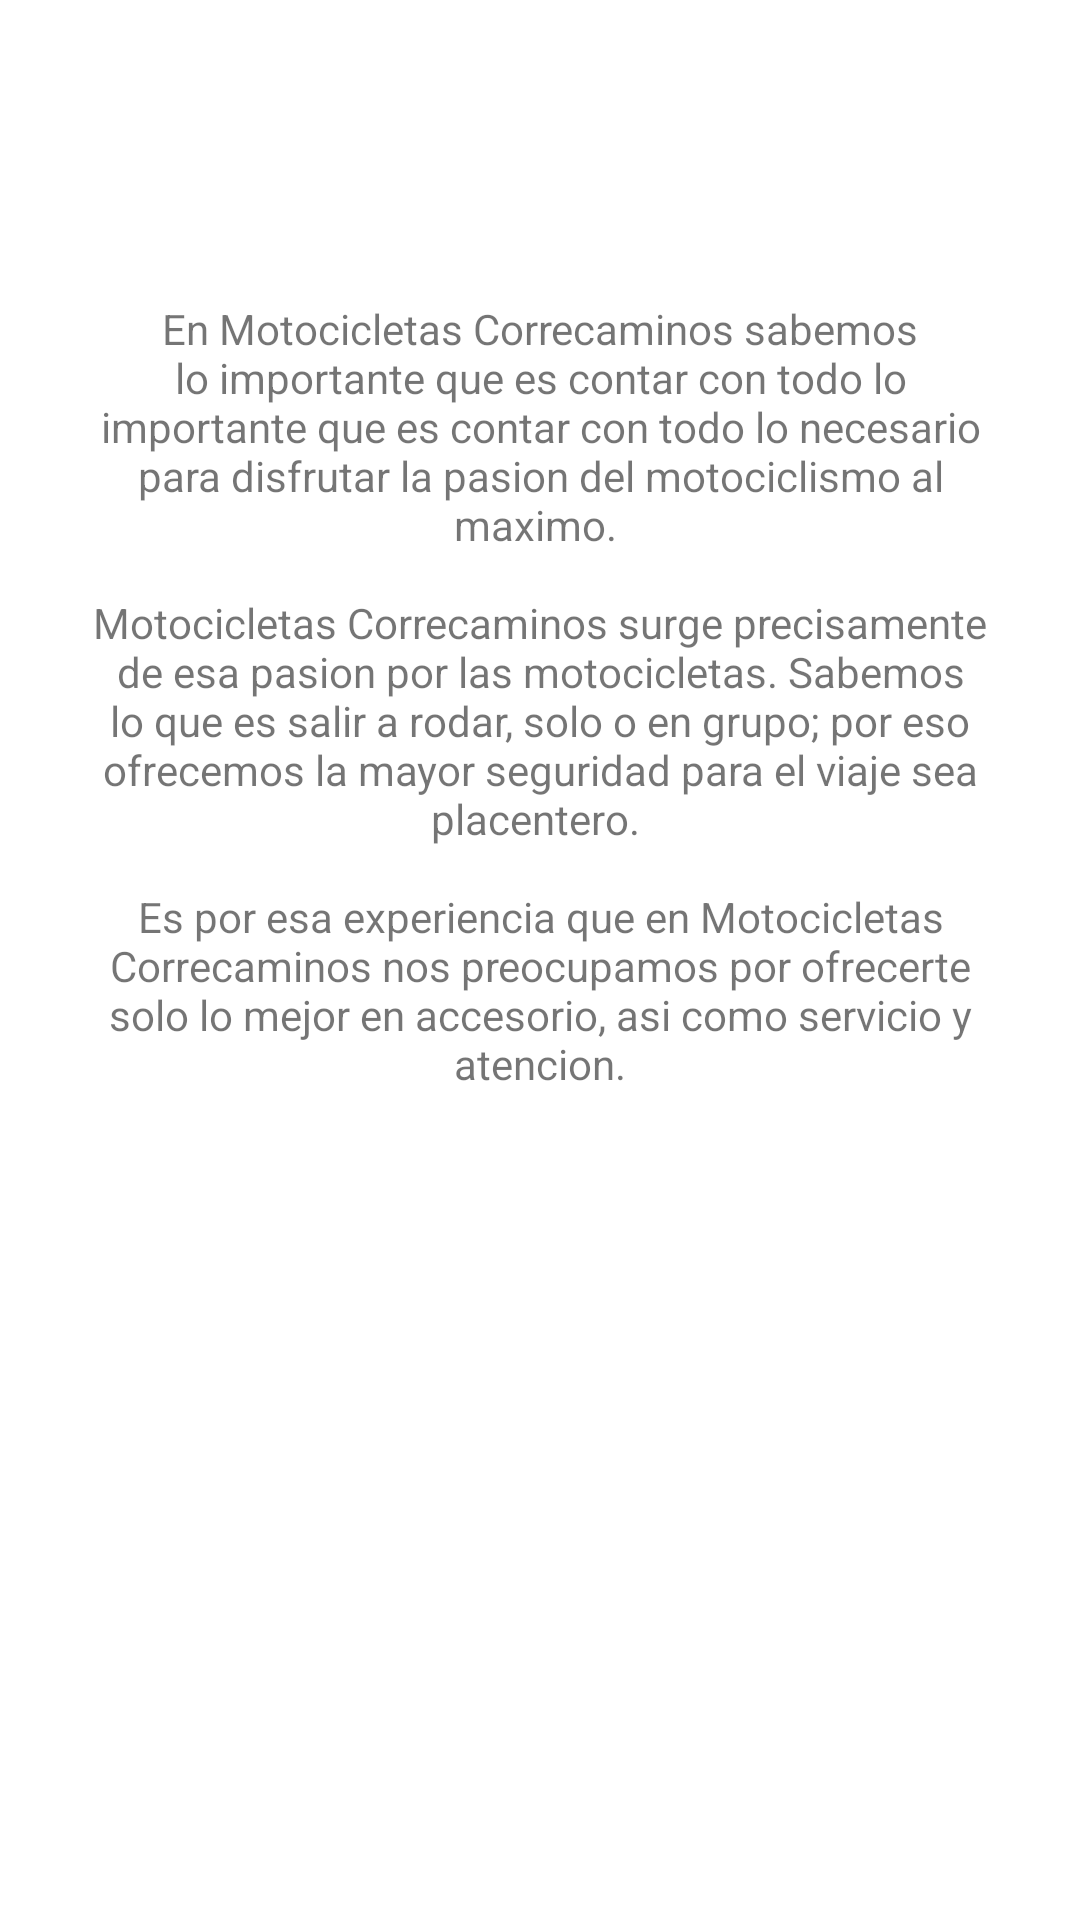

This screen was rendered from an Android layout file. Write that file and the resources it references.
<!-- AndroidManifest.xml: application theme Theme.Practica02102023 -->
<!-- res/layout/fragment_slideshow.xml -->
<?xml version="1.0" encoding="utf-8"?>
<androidx.constraintlayout.widget.ConstraintLayout xmlns:android="http://schemas.android.com/apk/res/android"
    xmlns:app="http://schemas.android.com/apk/res-auto"
    xmlns:tools="http://schemas.android.com/tools"
    android:layout_width="match_parent"
    android:layout_height="match_parent"
    tools:context=".ui.slideshow.SlideshowFragment">

    <TextView
        android:id="@+id/text_slideshow"
        android:layout_width="match_parent"
        android:layout_height="wrap_content"
        android:layout_marginStart="8dp"
        android:layout_marginTop="44dp"
        android:layout_marginEnd="8dp"
        android:textAlignment="center"
        android:textSize="20sp"
        app:layout_constraintEnd_toEndOf="parent"
        app:layout_constraintHorizontal_bias="0.0"
        app:layout_constraintStart_toStartOf="parent"
        app:layout_constraintTop_toTopOf="parent" />

    <TextView
        android:id="@+id/txtNosotros"
        android:layout_width="300dp"
        android:layout_height="400dp"
        android:layout_marginStart="50dp"
        android:layout_marginTop="29dp"
        android:layout_marginEnd="50dp"
        android:text="@string/nosotros"
        android:textAlignment="center"
        app:layout_constraintEnd_toEndOf="parent"
        app:layout_constraintStart_toStartOf="parent"
        app:layout_constraintTop_toBottomOf="@+id/text_slideshow" />
</androidx.constraintlayout.widget.ConstraintLayout>
<!-- resources referenced by this layout -->
<resources>
  <string name="nosotros">En Motocicletas Correcaminos sabemos lo importante que es contar con todo lo importante que es contar con todo lo necesario para disfrutar la pasion del motociclismo al maximo. \n\nMotocicletas Correcaminos surge precisamente de esa pasion por las motocicletas. Sabemos lo que es salir a rodar, solo o en grupo; por eso ofrecemos la mayor seguridad para el viaje sea placentero. \n\nEs por esa experiencia que en Motocicletas Correcaminos nos preocupamos por ofrecerte solo lo mejor en accesorio, asi como servicio y atencion.</string>
  <style name="Theme.Practica02102023" parent="Theme.MaterialComponents.DayNight.DarkActionBar">
          
          <item name="colorPrimary">@color/purple_500</item>
          <item name="colorPrimaryVariant">@color/purple_700</item>
          <item name="colorOnPrimary">@color/white</item>
          
          <item name="colorSecondary">@color/teal_200</item>
          <item name="colorSecondaryVariant">@color/teal_700</item>
          <item name="colorOnSecondary">@color/black</item>
          
          <item name="android:statusBarColor">?attr/colorPrimaryVariant</item>
          
      </style>
  <!-- not gathered from this repository: default colours our renderer supplied (Android Studio template values) -->
  <color name="purple_500">#FF6200EE</color>
  <color name="purple_700">#FF3700B3</color>
  <color name="teal_200">#FF03DAC5</color>
  <color name="teal_700">#FF018786</color>
  <color name="black">#FF000000</color>
  <color name="white">#FFFFFFFF</color>
</resources>
